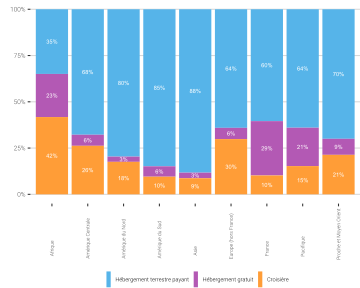

The data file committed next to this chart (first rows):
Région, Hébergement terrestre payant, Hébergement gratuit, Croisière
Afrique, 0.3495, 0.233, 0.4175
Amérique Centrale, 0.6781, 0.05983, 0.2621
Amérique du Nord, 0.7962, 0.02828, 0.1755
Amérique du Sud, 0.8485, 0.05629, 0.09519
Asie, 0.8829, 0.03002, 0.08705
Europe (hors France), 0.6408, 0.06076, 0.2985
France, 0.6045, 0.2937, 0.1018
Pacifique, 0.64, 0.2074, 0.1526
Proche et Moyen Orient, 0.7, 0.08667, 0.2133
